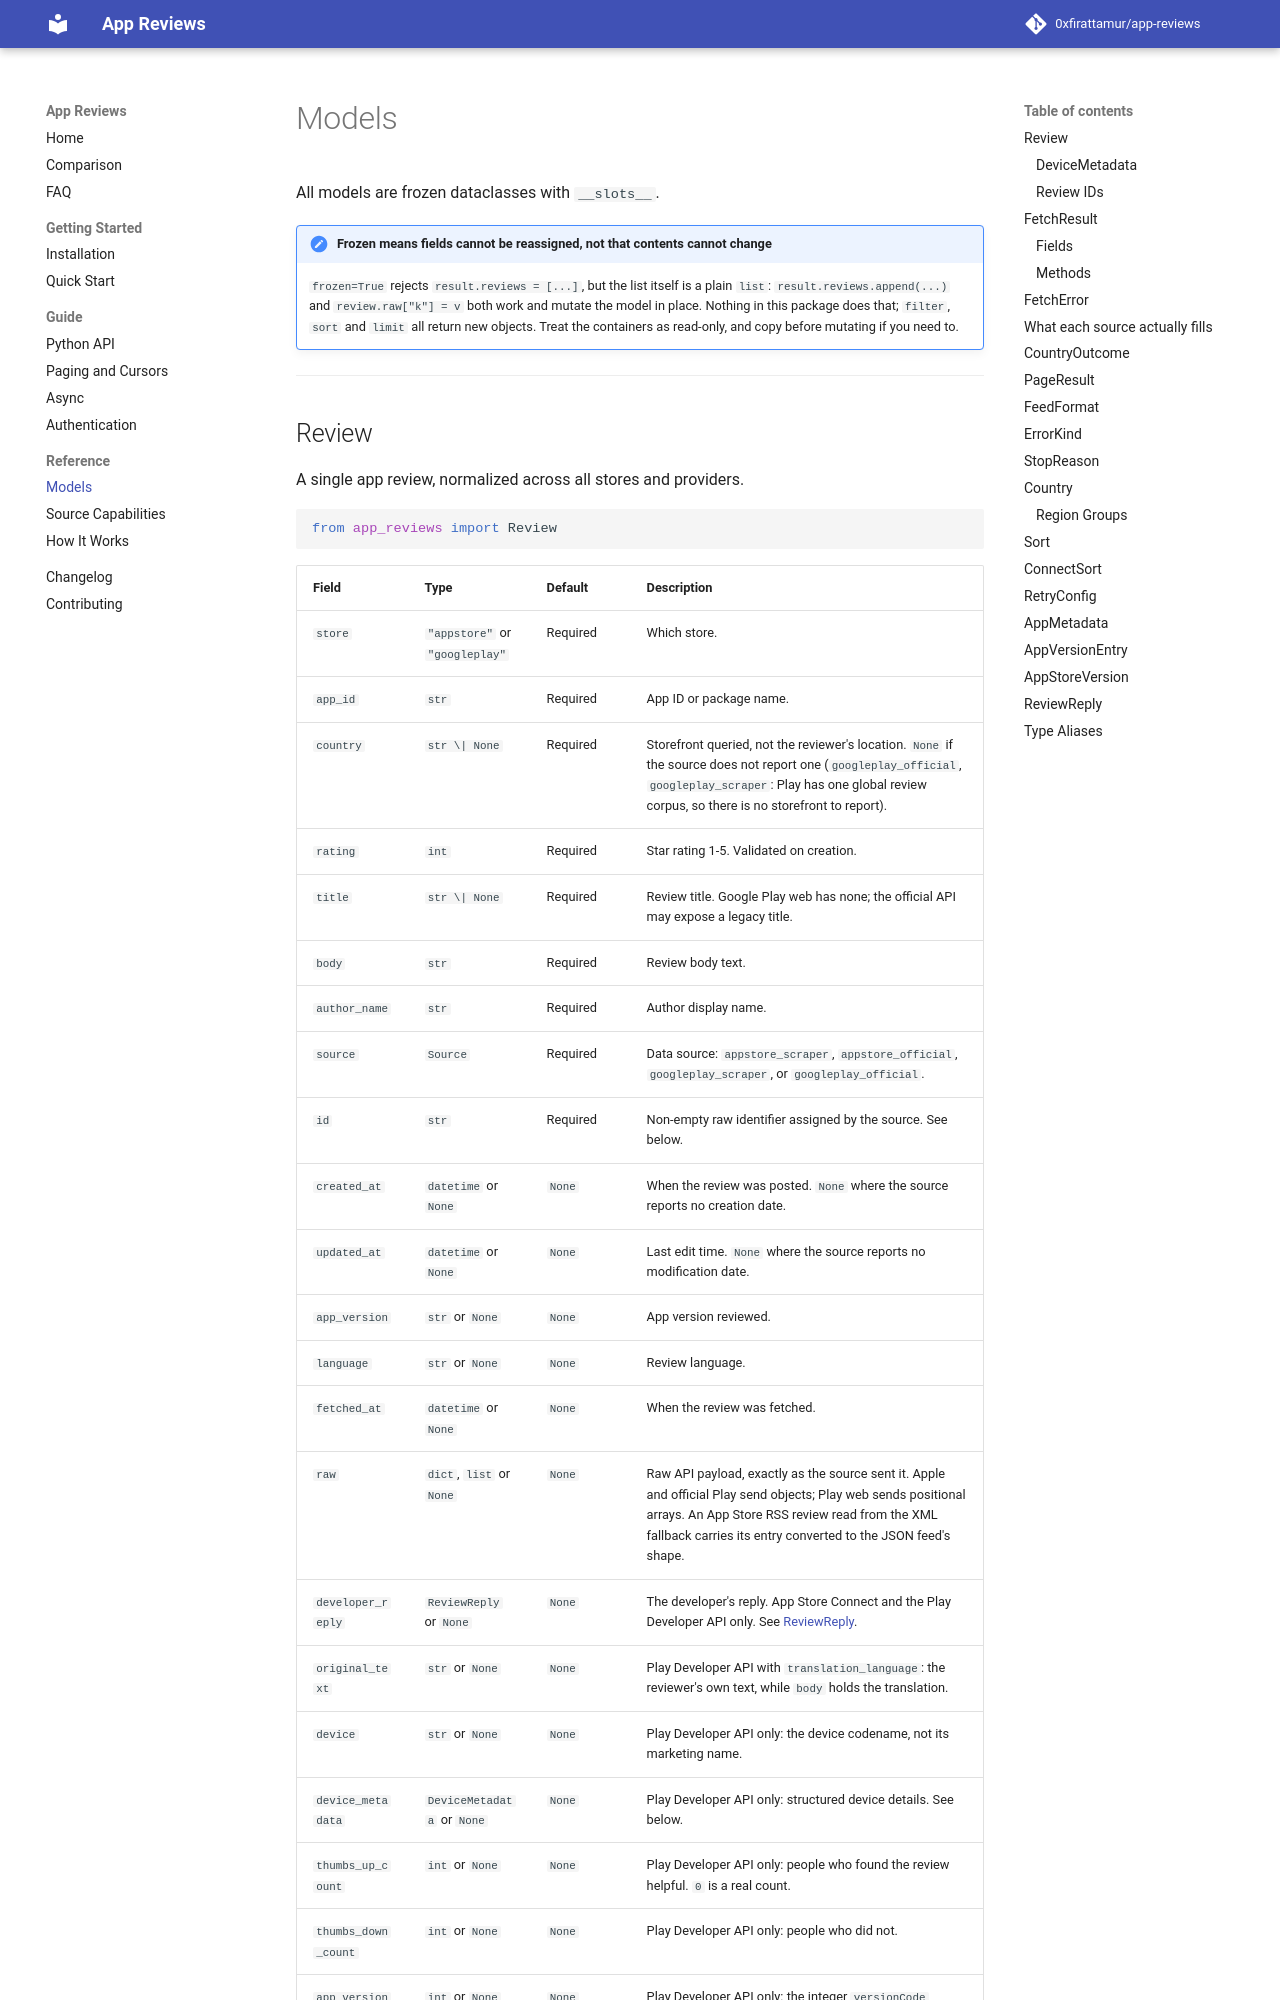

repository: 0xfirattamur/app-reviews · page: reference/models/index.html · generator: mkdocs

---
description: Reference for Review, FetchResult, outcomes, errors, metadata, countries, and configuration models.
---

# Models

All models are frozen dataclasses with `__slots__`.

!!! note "Frozen means fields cannot be reassigned, not that contents cannot change"

    `frozen=True` rejects `result.reviews = [...]`, but the list itself is a plain
    `list`: `result.reviews.append(...)` and `review.raw["k"] = v` both work and
    mutate the model in place. Nothing in this package does that; `filter`, `sort`
    and `limit` all return new objects. Treat the containers as read-only, and copy
    before mutating if you need to.

---
